Dataset: aurora_train (GitHub, 123675/data). Classes: drapery aurora, hotspot aurora, multiple arcs aurora, radial aurora, single arc aurora.

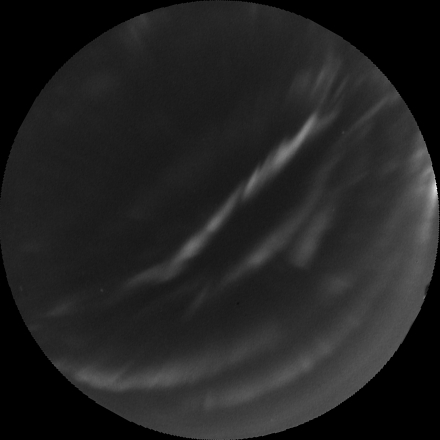
Label: drapery aurora

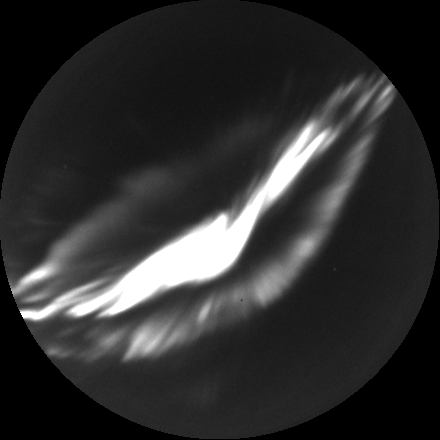
Label: multiple arcs aurora

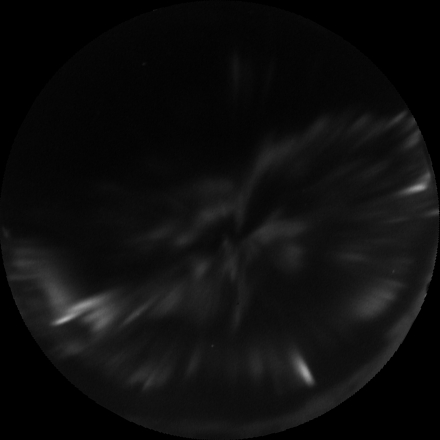
Label: radial aurora

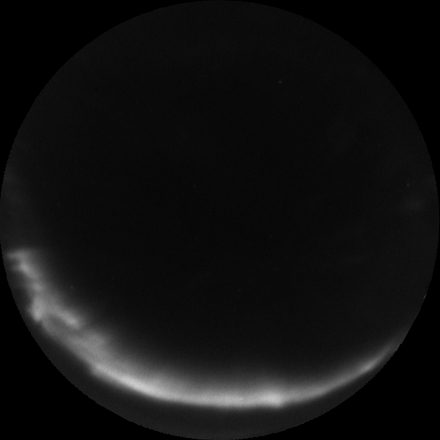
Label: single arc aurora

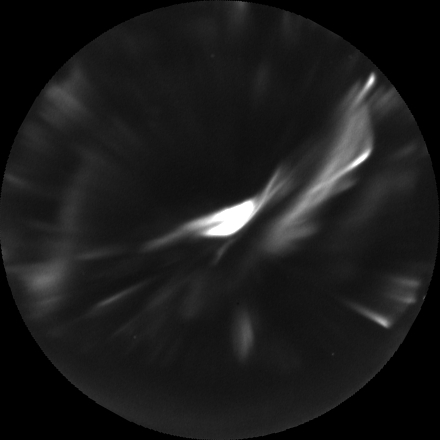
Label: hotspot aurora

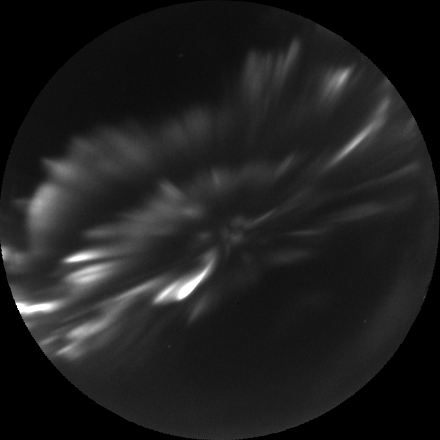
Label: radial aurora
